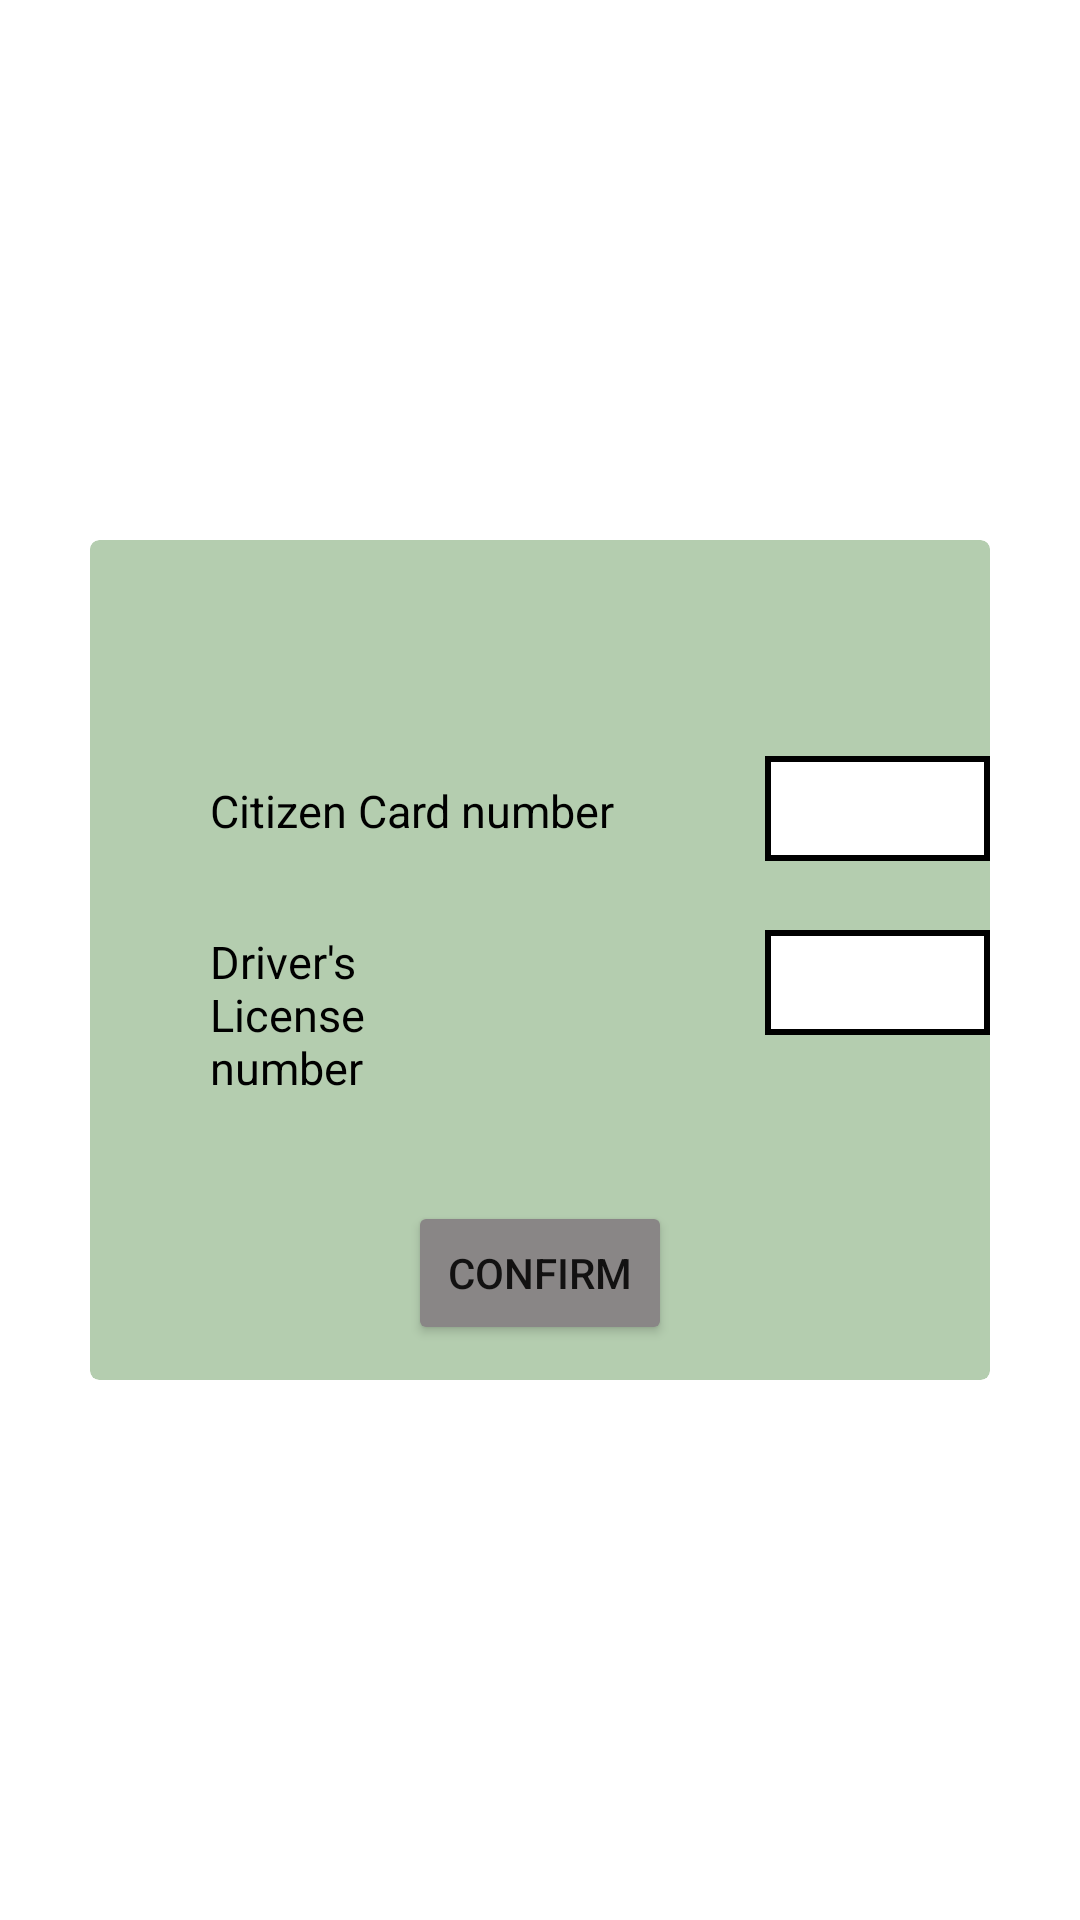

Layout XML and referenced resources for this Android screen:
<!-- AndroidManifest.xml: application theme Theme.TPCM -->
<!-- res/layout/dialog_insert_documents.xml -->
<?xml version="1.0" encoding="utf-8"?>
<androidx.constraintlayout.widget.ConstraintLayout xmlns:android="http://schemas.android.com/apk/res/android"
    xmlns:app="http://schemas.android.com/apk/res-auto"
    android:layout_width="match_parent"
    android:layout_height="wrap_content"
    android:background="@drawable/dialog_background">

    <androidx.cardview.widget.CardView
        android:id="@+id/popup_help"
        android:layout_width="wrap_content"
        android:layout_height="wrap_content"
        android:layout_centerHorizontal="true"
        android:layout_centerVertical="true"
        app:cardBackgroundColor="#FFFFFF"
        app:cardCornerRadius="3dp"
        app:cardElevation="0dp"
        app:cardMaxElevation="0dp"
        app:cardPreventCornerOverlap="false"
        app:layout_constraintBottom_toBottomOf="parent"
        app:layout_constraintLeft_toLeftOf="parent"
        app:layout_constraintRight_toRightOf="parent"
        app:layout_constraintTop_toTopOf="parent">

        <androidx.cardview.widget.CardView
            android:id="@+id/popup_help_view"
            android:layout_width="300dp"
            android:layout_height="280dp"
            android:layout_centerInParent="true"
            android:layout_margin="2dp"
            app:cardBackgroundColor="#B4CDAF"
            app:cardCornerRadius="3dp"
            app:cardElevation="0dp"
            app:cardMaxElevation="0dp"
            app:cardPreventCornerOverlap="false">

            <RelativeLayout
                android:layout_width="match_parent"
                android:layout_height="match_parent">

                <TextView
                    android:id="@+id/iconClosePopUpConfirmRide"
                    android:layout_width="wrap_content"
                    android:layout_height="wrap_content"
                    android:drawableStart="@drawable/ic_baseline_cancel_24"
                    android:layout_alignParentEnd="true"
                    android:layout_marginTop="10dp"
                    android:layout_marginRight="10dp"/>


                <TextView
                    android:id="@+id/titleCartaoCidadao"
                    android:layout_width="wrap_content"
                    android:layout_height="wrap_content"
                    android:layout_marginLeft="40dp"
                    android:layout_marginTop="80dp"
                    android:text="@string/introduzir_cartao_cidadao"
                    android:textColor="@color/black"
                    android:textSize="15sp" />

                <View
                    android:id="@+id/viewCartaoCidadao"
                    android:layout_width="120dp"
                    android:layout_height="35dp"
                    android:background="@drawable/border_input_text"
                    android:layout_toRightOf="@+id/titleCartaoCidadao"
                    android:layout_marginTop="72dp"
                    android:layout_marginLeft="50dp"/>


                <TextView
                    android:id="@+id/titleCartaConducao"
                    android:layout_width="100dp"
                    android:layout_height="wrap_content"
                    android:text="@string/cartaConducao"
                    android:textColor="@color/black"
                    android:textSize="15sp"
                    android:layout_below="@+id/titleCartaoCidadao"
                    android:layout_marginTop="30dp"
                    android:layout_alignLeft="@+id/titleCartaoCidadao"/>

                <View
                    android:layout_width="120dp"
                    android:layout_height="35dp"
                    android:background="@drawable/border_input_text"
                    android:layout_toRightOf="@+id/titleCartaConducao"
                    android:layout_marginTop="130dp"
                    android:layout_alignLeft="@+id/viewCartaoCidadao"
                    />


                <Button
                    android:id="@+id/confirmChangePass"
                    android:layout_width="wrap_content"
                    android:layout_height="wrap_content"
                    android:backgroundTint="#898686"
                    android:layout_below="@+id/titleCartaoCidadao"
                    android:text="@string/confirm"
                    android:layout_marginTop="120dp"
                    app:cornerRadius="20dp"
                    app:strokeColor="#F8F8F8"
                    app:strokeWidth="1dp"
                    android:layout_centerHorizontal="true"/>

            </RelativeLayout>

        </androidx.cardview.widget.CardView>
    </androidx.cardview.widget.CardView>
</androidx.constraintlayout.widget.ConstraintLayout>
<!-- resources referenced by this layout -->
<resources>
  <color name="black">#FF000000</color>
  <!-- drawable border_input_text (drawable) -->
  <?xml version="1.0" encoding="utf-8"?>
  <shape xmlns:android="http://schemas.android.com/apk/res/android">
  
      android:shape="rectangle" >
      
      <stroke android:width="2dp"
          android:color="#000000"/>
  
      
      <gradient android:startColor="#FFFFFF"
          android:endColor="#FFFFFF"
          android:angle="90"/>
  </shape>
  <string name="cartaConducao">Driver\'s License number</string>
  <string name="confirm">Confirm</string>
  <string name="introduzir_cartao_cidadao">Citizen Card number</string>
  <style name="Theme.TPCM" parent="Theme.MaterialComponents.DayNight.NoActionBar">
          <item name="android:windowAnimationStyle">@null</item>
          
          <item name="colorPrimary">@color/azul</item>
          <item name="colorPrimaryVariant">@color/principal</item>
          <item name="colorOnPrimary">@color/white</item>
          
          <item name="colorSecondary">@color/azul</item>
          <item name="colorSecondaryVariant">@color/azul</item>
          <item name="colorOnSecondary">@color/black</item>
          
          <item name="android:statusBarColor" tools:targetApi="l">?attr/colorPrimaryVariant</item>
          
  
          <item name="android:forceDarkAllowed" tools:targetApi="q">false</item>
      </style>
  <color name="azul">#396287</color>
  <color name="principal">#93AA8F</color>
  <color name="white">#FFFFFFFF</color>
</resources>
